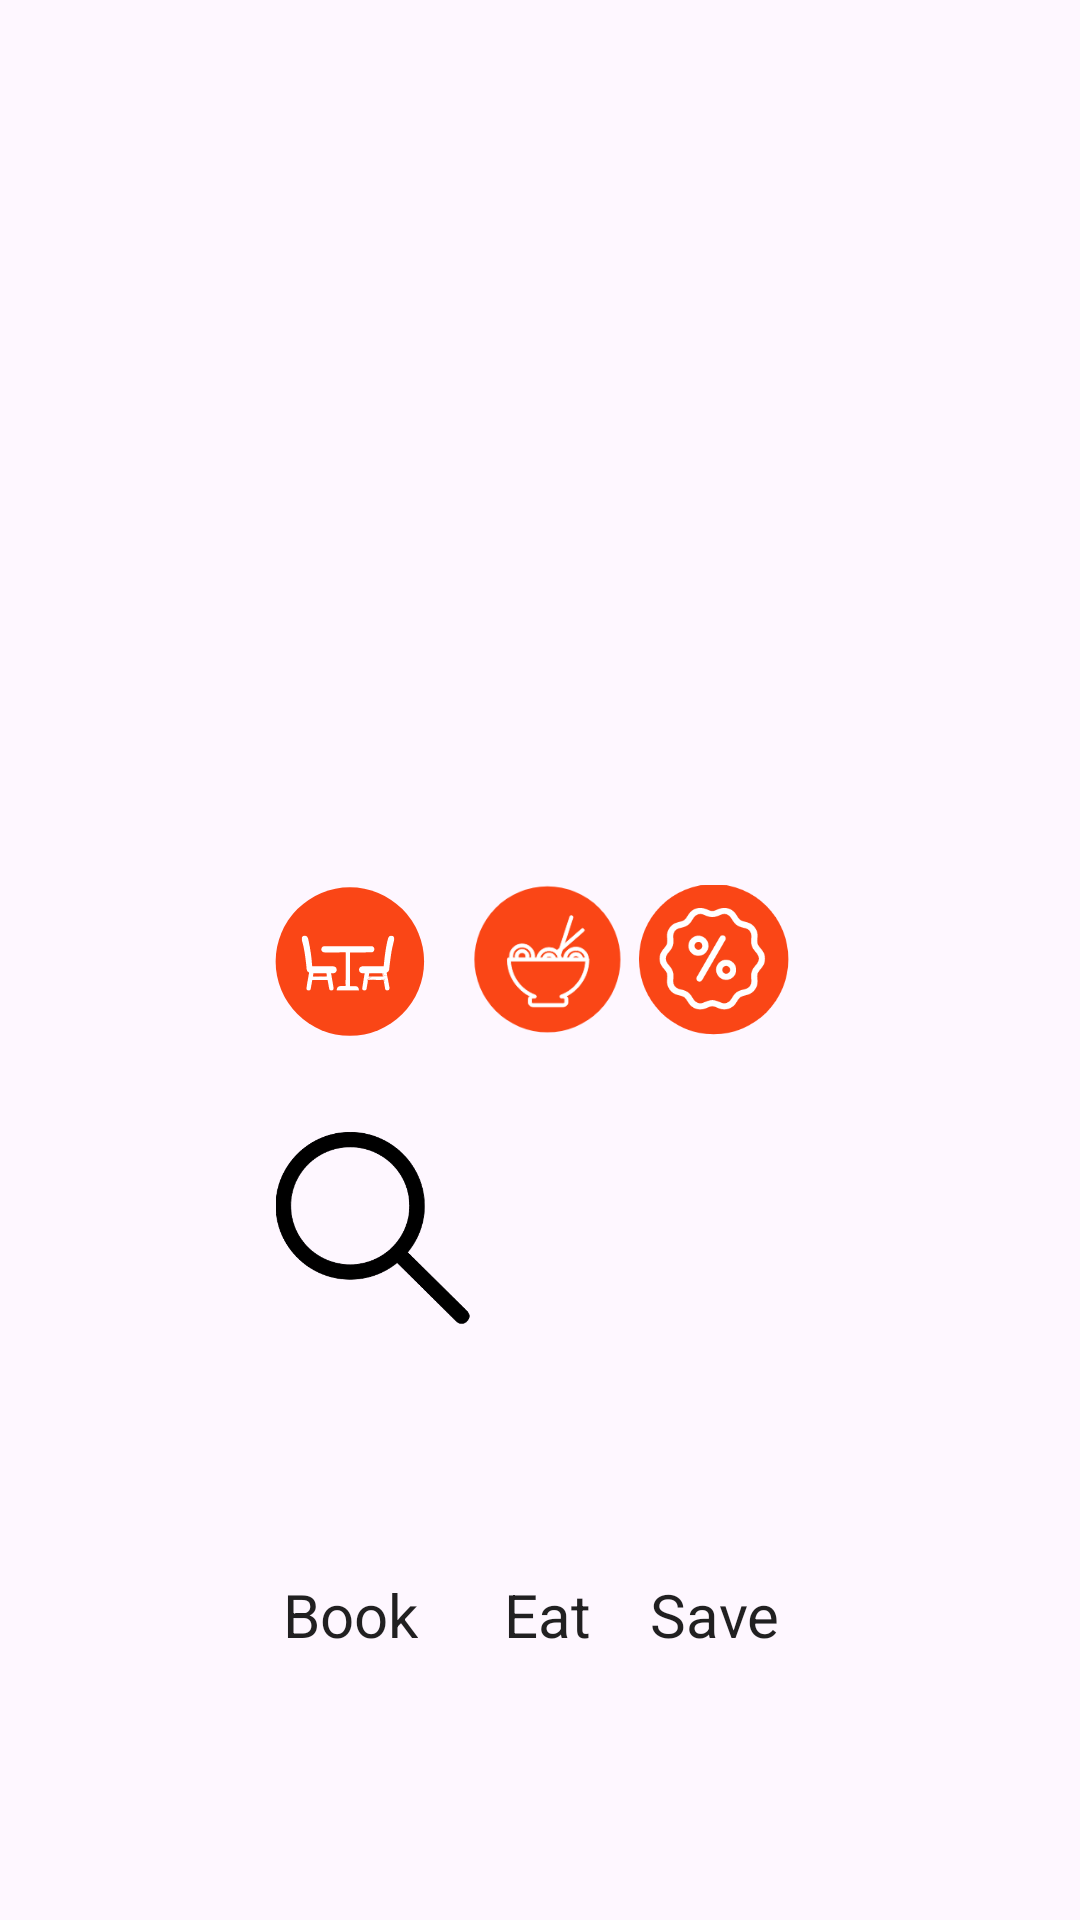

Layout XML and referenced resources for this Android screen:
<!-- AndroidManifest.xml: application theme Theme.AppLauchLoader -->
<!-- res/layout/activity_loader_animation.xml -->
<?xml version="1.0" encoding="utf-8"?>
<layout xmlns:android="http://schemas.android.com/apk/res/android"
    xmlns:app="http://schemas.android.com/apk/res-auto">

    <androidx.constraintlayout.widget.ConstraintLayout
        android:layout_width="match_parent"
        android:layout_height="wrap_content"
        >

        <androidx.constraintlayout.widget.Guideline
            android:id="@+id/centerGuide"
            android:layout_width="wrap_content"
            android:layout_height="wrap_content"
            android:orientation="horizontal"
            app:layout_constraintGuide_percent=".5" />

        <androidx.constraintlayout.widget.Guideline
            android:id="@+id/bottomGuideline"
            android:layout_width="wrap_content"
            android:layout_height="wrap_content"
            android:orientation="horizontal"
            app:layout_constraintGuide_percent=".82" />


        <ImageView
            android:id="@+id/firstIV"
            android:layout_width="0dp"
            android:layout_height="0dp"
            android:layout_marginHorizontal="@dimen/dp_15"
            android:adjustViewBounds="true"
            android:elevation="@dimen/toolbar_elevation"
            android:src="@drawable/app_launch_table"
            app:layout_constraintBottom_toBottomOf="@+id/centerGuide"
            app:layout_constraintDimensionRatio="1:1"
            app:layout_constraintEnd_toStartOf="@+id/secondIV"
            app:layout_constraintHorizontal_chainStyle="packed"
            app:layout_constraintStart_toStartOf="parent"
            app:layout_constraintTop_toTopOf="@id/centerGuide"
            app:layout_constraintWidth_percent=".14" />

        <ImageView
            android:id="@+id/secondIV"
            android:layout_width="0dp"
            android:layout_height="0dp"
            android:layout_marginEnd="@dimen/dp_15"
            android:adjustViewBounds="true"
            android:elevation="@dimen/toolbar_elevation"
            android:layout_marginHorizontal="10dp"
            android:src="@drawable/app_launch_food"
            app:layout_constraintBottom_toBottomOf="@id/centerGuide"
            app:layout_constraintDimensionRatio="1:1"
            app:layout_constraintEnd_toStartOf="@+id/thirdIV"
            app:layout_constraintStart_toEndOf="@+id/firstIV"
            app:layout_constraintTop_toTopOf="@id/centerGuide"
            app:layout_constraintWidth_percent=".14" />

        <ImageView
            android:id="@+id/thirdIV"
            android:layout_width="0dp"
            android:layout_height="0dp"
            android:layout_marginEnd="@dimen/dp_20"
            android:adjustViewBounds="true"
            android:elevation="@dimen/toolbar_elevation"
            android:layout_marginStart="-10dp"
            android:src="@drawable/app_launch_deal"
            app:layout_constraintBottom_toBottomOf="@id/centerGuide"
            app:layout_constraintDimensionRatio="1:1"
            app:layout_constraintEnd_toEndOf="parent"
            app:layout_constraintStart_toEndOf="@+id/secondIV"
            app:layout_constraintTop_toTopOf="@id/centerGuide"
            app:layout_constraintWidth_percent=".14" />


        <ImageView
            android:id="@+id/movingIV"
            android:layout_width="0dp"
            android:layout_height="0dp"
            android:adjustViewBounds="true"
            android:elevation="@dimen/toolbar_elevation"
            android:src="@drawable/magnifying_glass_resized"
            app:layout_constraintDimensionRatio="1:1"
            app:layout_constraintStart_toStartOf="@+id/firstIV"
            app:layout_constraintTop_toTopOf="@id/firstIV"
            app:layout_constraintBottom_toTopOf="@id/bottomGuideline"
            app:layout_constraintWidth_percent="0.18" />

        <androidx.appcompat.widget.AppCompatTextView
            android:id="@+id/bookTV"
            android:layout_width="wrap_content"
            android:layout_height="wrap_content"
            android:gravity="center"
            android:text="Book"
            android:textColor="@color/black_shade"
            android:textSize="@dimen/sp_20"
            app:layout_constraintStart_toStartOf="@id/firstIV"
            app:layout_constraintEnd_toEndOf="@+id/firstIV"
            app:layout_constraintTop_toBottomOf="@id/bottomGuideline" />



        <androidx.appcompat.widget.AppCompatTextView
            android:id="@+id/eatTV"
            android:layout_width="wrap_content"
            android:layout_height="wrap_content"
            android:gravity="center"
            android:text="Eat"
            app:layout_constraintHorizontal_bias="0.5"
            android:textColor="@color/black_shade"
            android:textSize="@dimen/sp_20"
            app:layout_constraintStart_toStartOf="@id/secondIV"
            app:layout_constraintEnd_toEndOf="@id/secondIV"

            app:layout_constraintTop_toBottomOf="@id/bottomGuideline" />



        <androidx.appcompat.widget.AppCompatTextView
            android:id="@+id/saveTV"
            android:layout_width="wrap_content"
            android:layout_height="wrap_content"
            android:gravity="center"
            android:text="Save"
            android:textColor="@color/black_shade"
            android:textSize="@dimen/sp_20"
            app:layout_constraintEnd_toEndOf="@id/thirdIV"
            app:layout_constraintStart_toStartOf="@id/thirdIV"
            app:layout_constraintTop_toBottomOf="@id/bottomGuideline" />


    </androidx.constraintlayout.widget.ConstraintLayout>
</layout>
<!-- resources referenced by this layout -->
<resources>
  <color name="black_shade">#de000000</color>
  <dimen name="dp_15">15dp</dimen>
  <dimen name="dp_20">20dp</dimen>
  <dimen name="sp_20">20sp</dimen>
  <dimen name="toolbar_elevation">3dp</dimen>
  <!-- drawable app_launch_deal: vector/xml drawable (drawable, 6156 chars, omitted) -->
  <!-- drawable app_launch_food: vector/xml drawable (drawable, 2501 chars, omitted) -->
  <!-- drawable app_launch_table: vector/xml drawable (drawable, 12393 chars, omitted) -->
  <!-- drawable magnifying_glass_resized (drawable) -->
  <vector xmlns:android="http://schemas.android.com/apk/res/android"
      android:width="200dp"
      android:height="200dp"
      android:viewportWidth="1080"
      android:viewportHeight="1080">
  
      <path
          android:fillColor="#00FFFFFF"
          android:pathData="M0,0h1080v1080h-1080z" />
  
      <path
          android:fillColor="#00FFFFFF"
          android:fillType="nonZero"
          android:pathData="M0,0h1080v1080h-1080z"
          android:strokeWidth="1"
          android:strokeColor="#00000000"
          android:strokeLineCap="butt"
          android:strokeLineJoin="miter" />
  
      <path
          android:fillColor="#000000"
          android:fillType="nonZero"
          android:pathData="M1065.3,996.3L735.7,669.9C794.1,599.2 829.3,509 829.3,410.8C829.3,185 643.7,1.2 415.7,1.2C187.6,1.2 2.1,185 2.1,410.8C2.1,636.7 187.6,820.4 415.7,820.4C514.8,820.4 605.9,785.6 677.2,727.8L1006.8,1054.2C1014.9,1062.2 1025.5,1066.2 1036.1,1066.2C1046.7,1066.2 1057.2,1062.2 1065.3,1054.2C1081.5,1038.2 1081.5,1012.3 1065.3,996.3ZM84.8,410.8C84.8,230.2 233.2,83.2 415.7,83.2C598.1,83.2 746.6,230.2 746.6,410.8C746.6,591.5 598.1,738.5 415.7,738.5C233.2,738.5 84.8,591.5 84.8,410.8Z"
          android:strokeWidth="0"
          android:strokeColor="#000000"
          android:strokeLineCap="butt"
          android:strokeLineJoin="miter" />
  
  </vector>
  <style name="Theme.AppLauchLoader" parent="Base.Theme.AppLauchLoader" />
  <style name="Base.Theme.AppLauchLoader" parent="Theme.Material3.DayNight.NoActionBar">
          
          
      </style>
</resources>
